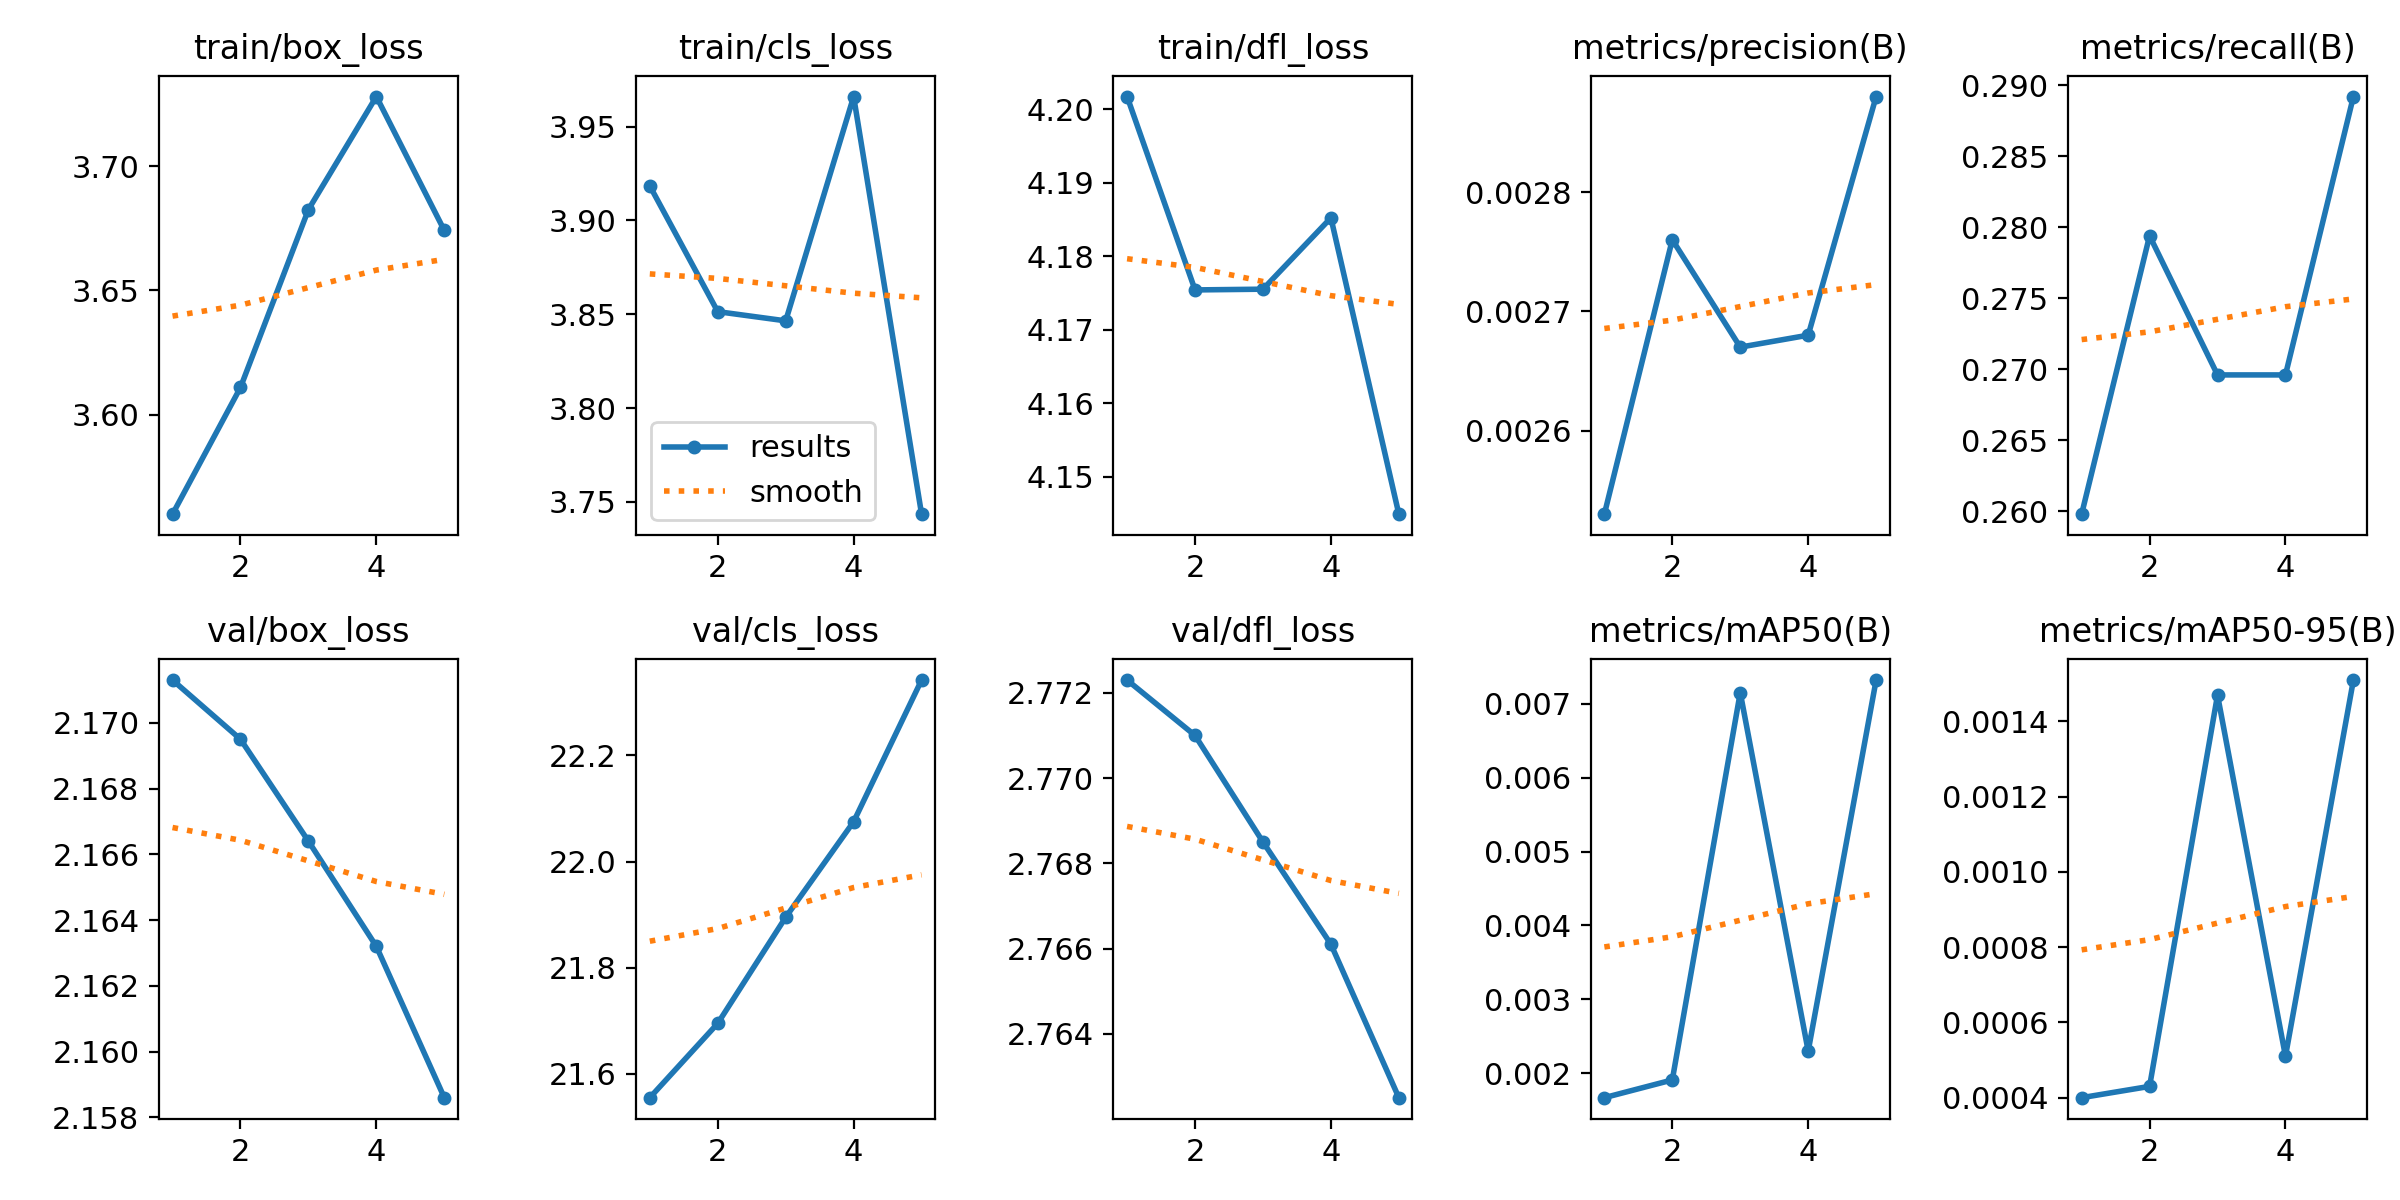

Data behind this chart, as committed beside it:
epoch, train/box_loss, train/cls_loss, train/dfl_loss, metrics/precision(B), metrics/recall(B), metrics/mAP50(B), metrics/mAP50-95(B), val/box_loss, val/cls_loss, val/dfl_loss, lr/pg0, lr/pg1, lr/pg2
1, 3.56, 3.918, 4.202, 0.00253, 0.2598, 0.00167, 0.0004, 2.171, 21.55, 2.772, 8e-05, 8e-05, 8e-05
2, 3.611, 3.851, 4.175, 0.00276, 0.2794, 0.00191, 0.00043, 2.17, 21.7, 2.771, 0.0001444, 0.0001444, 0.0001444
3, 3.683, 3.846, 4.176, 0.00267, 0.2696, 0.00715, 0.00147, 2.166, 21.89, 2.768, 0.0001691, 0.0001691, 0.0001691
4, 3.728, 3.966, 4.185, 0.00268, 0.2696, 0.0023, 0.00051, 2.163, 22.07, 2.766, 0.0001543, 0.0001543, 0.0001543
5, 3.674, 3.744, 4.145, 0.00288, 0.2892, 0.00732, 0.00151, 2.159, 22.34, 2.763, 9.984e-05, 9.984e-05, 9.984e-05
